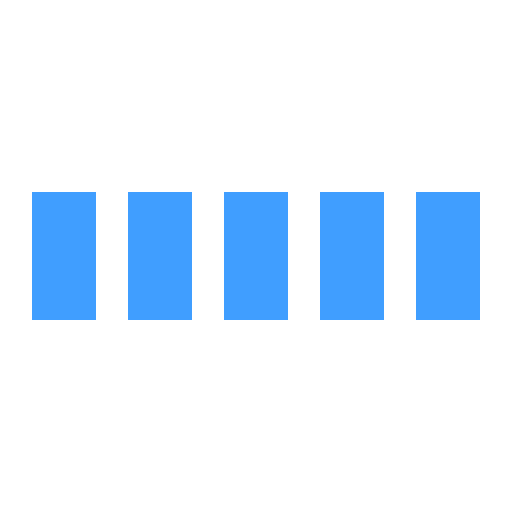
t = 0.00 s
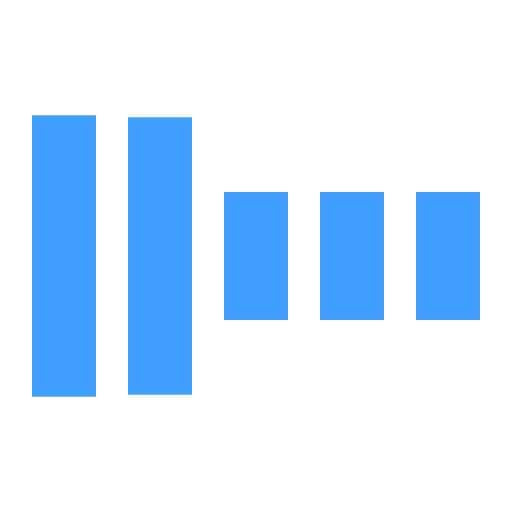
t = 0.30 s
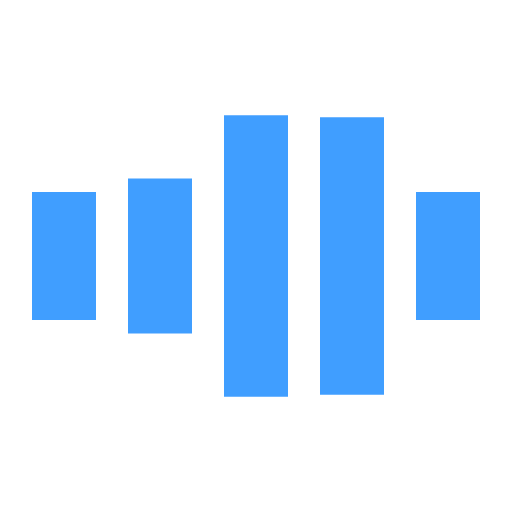
t = 0.70 s
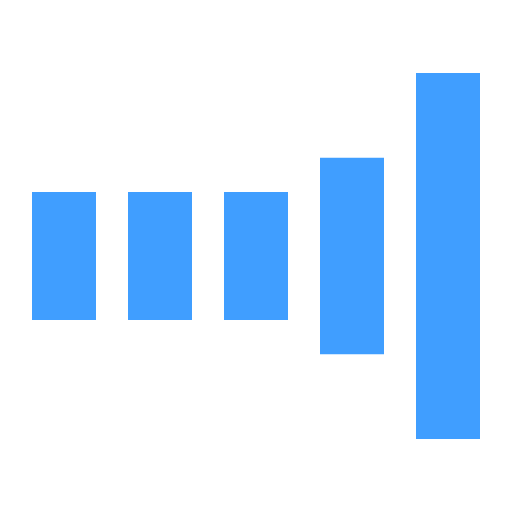
t = 1.00 s
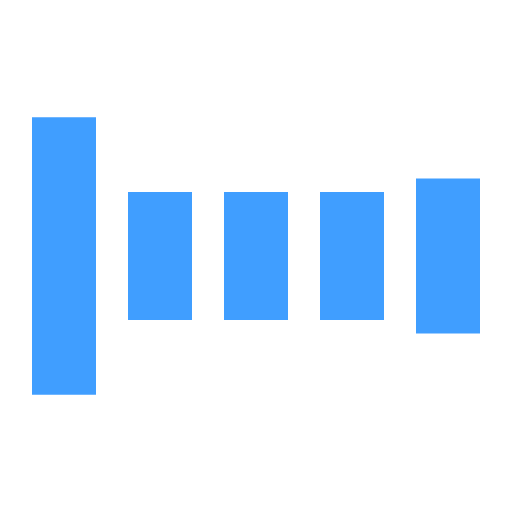
t = 1.30 s
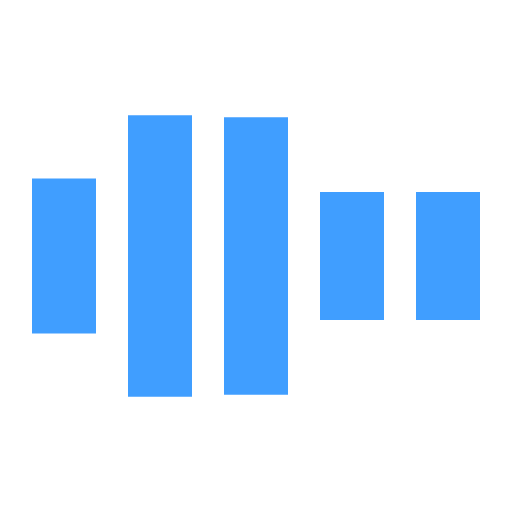
t = 1.70 s

The animated SVG that drew these frames (rendered in a browser with its animation timeline set to each time). Animation: 5 SMIL elements (animate=5); one cycle of 2.00 s, repeats indefinitely.

<svg xmlns="http://www.w3.org/2000/svg" viewBox="0 0 32 32" width="32" height="32" fill="#409EFF">
  <path transform="translate(2)" d="M0 12 V20 H4 V12z">
    <animate attributeName="d" values="M0 12 V20 H4 V12z; M0 4 V28 H4 V4z; M0 12 V20 H4 V12z; M0 12 V20 H4 V12z" dur="1.2s" repeatCount="indefinite" begin="0" keytimes="0;.2;.5;1" keySplines="0.2 0.2 0.4 0.8;0.2 0.6 0.4 0.8;0.2 0.8 0.4 0.8" calcMode="spline"  />
  </path>
  <path transform="translate(8)" d="M0 12 V20 H4 V12z">
    <animate attributeName="d" values="M0 12 V20 H4 V12z; M0 4 V28 H4 V4z; M0 12 V20 H4 V12z; M0 12 V20 H4 V12z" dur="1.2s" repeatCount="indefinite" begin="0.2" keytimes="0;.2;.5;1" keySplines="0.2 0.2 0.4 0.8;0.2 0.6 0.4 0.8;0.2 0.8 0.4 0.8" calcMode="spline"  />
  </path>
  <path transform="translate(14)" d="M0 12 V20 H4 V12z">
    <animate attributeName="d" values="M0 12 V20 H4 V12z; M0 4 V28 H4 V4z; M0 12 V20 H4 V12z; M0 12 V20 H4 V12z" dur="1.2s" repeatCount="indefinite" begin="0.4" keytimes="0;.2;.5;1" keySplines="0.2 0.2 0.4 0.8;0.2 0.6 0.4 0.8;0.2 0.8 0.4 0.8" calcMode="spline" />
  </path>
  <path transform="translate(20)" d="M0 12 V20 H4 V12z">
    <animate attributeName="d" values="M0 12 V20 H4 V12z; M0 4 V28 H4 V4z; M0 12 V20 H4 V12z; M0 12 V20 H4 V12z" dur="1.2s" repeatCount="indefinite" begin="0.6" keytimes="0;.2;.5;1" keySplines="0.2 0.2 0.4 0.8;0.2 0.6 0.4 0.8;0.2 0.8 0.4 0.8" calcMode="spline" />
  </path>
  <path transform="translate(26)" d="M0 12 V20 H4 V12z">
    <animate attributeName="d" values="M0 12 V20 H4 V12z; M0 4 V28 H4 V4z; M0 12 V20 H4 V12z; M0 12 V20 H4 V12z" dur="1.2s" repeatCount="indefinite" begin="0.8" keytimes="0;.2;.5;1" keySplines="0.2 0.2 0.4 0.8;0.2 0.6 0.4 0.8;0.2 0.8 0.4 0.8" calcMode="spline" />
  </path>
</svg>
